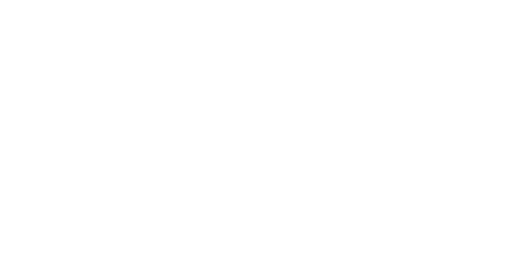
t = 0.00 s
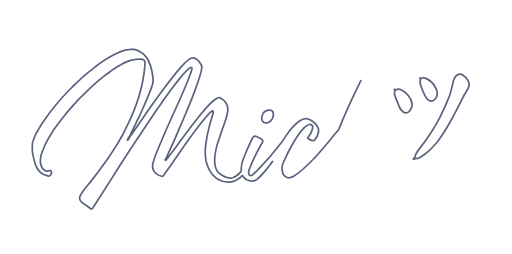
t = 7.00 s
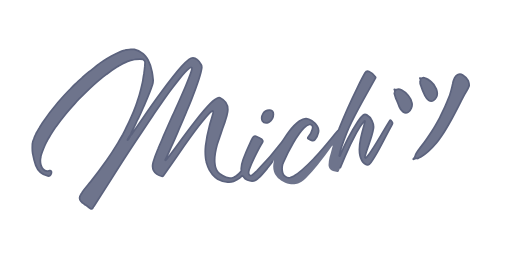
t = 10.00 s

The animated SVG that drew these frames (rendered in a browser with its animation timeline set to each time). Animation: 2 CSS @keyframes rules; frames cover the first 10.00 s.

<?xml version="1.0" encoding="utf-8"?>
<!-- Generator: Adobe Illustrator 23.0.2, SVG Export Plug-In . SVG Version: 6.00 Build 0)  -->
<svg version="1.1" id="Mich" xmlns="http://www.w3.org/2000/svg" xmlns:xlink="http://www.w3.org/1999/xlink" x="0px" y="0px"
	 viewBox="0 0 595.3 295.4" style="enable-background:new 0 0 595.3 295.4;" xml:space="preserve">
<style type="text/css">
	.st0{fill:transparent;
			-webkit-animation: texto 5s forwards 7s;
			-moz-animation: texto 5s forwards 7s;
			-o-animation: texto 5s forwards 7s;
			animation: texto 5s forwards 7s;
	}
	.st1{fill:none;
	stroke:#5B627D;
	stroke-width:2;stroke-linecap:round;
	stroke-linejoin:round;
	stroke-dasharray: 3000;
	stroke-dashoffset: 0;
	stroke-miterlimit:10;
	   -webkit-animation: animacion 15s forwards;
		-moz-animation: animacion 15s forwards;
		-o-animation: animacion 15s forwards;
		animation: animacion 15s forwards;
	}
	@-webkit-keyframes animacion {
			0% {
				stroke-dashoffset: 3000;
			}
			90% {
				stroke: #5b627d;
			}

			100% {
				stroke-dashoffset: 0;
				stroke: transparent;
			}
		}

		@-keyframes animacion {
			0% {
				stroke-dashoffset: 3000;
			}
			90% {
				stroke: #000000;
			}

			100% {
				stroke-dashoffset: 0;
				stroke: transparent;
			}
		}
		@-webkit-keyframes texto {
			from {
				fill: transparent;
			}

			to {
				fill: #5B627D;
			}
		}

		@-keyframes texto {
			from {
				fill: transparent;
			}

			to {
				fill: #5B627D;
			}
		}
</style>
<path id="relleno" class="st0" d="M316.8,187.8c-1.9,3.1-4.3,5.8-6.5,8.6c-2.9,3.5-5.8,7-9.1,10.1c-1.1,0.8-2,1.8-3.1,2.5
	c-3.4,2.5-6.9,1.9-10.5,0.4c-1.8-0.8-3.3-1.9-4.3-3.5c-1.4-2-1.4-2-3.2-0.3c-0.9,0.8-1.7,1.8-2.9,2.3c-1.9,1-3.5,2.4-5.6,3
	c-1.7,0.5-3.4,0.8-5.2,0.9c-4.5,0.4-8.5-0.8-12.4-3c-1.1-0.6-2.1-1.4-3.2-2c-3.2-2.3-5.4-5.5-7.3-8.9c-1.4-2.8-2.5-5.7-3.4-8.7
	c-0.1-0.2-0.1-0.4-0.2-0.6c0-0.5,0-1-0.3-1.5c-0.2-0.9-0.3-1.9-0.5-2.9c-0.6-4.9-0.6-9.7-0.1-14.6c0.9-7.8,2.5-15.6,4.5-23.2
	c1.2-4.7,2.8-9.3,4.1-14c0.2-0.7,0.3-1.4,0.3-2.1c0-1.2-0.5-1.5-1.6-1c-0.6,0.3-1,0.8-1.6,1.2c-5.1,5.2-9.6,11-14.1,16.7
	c-8.2,10.6-15.8,21.5-23.4,32.4c-5.7,8.3-11.5,16.6-17.3,24.8c-0.5,0.7-1,0.8-1.9,0.6c-2.1-0.5-4-1.3-5.7-2.5
	c-3.8-2.7-5.4-6.4-4.8-11c0.4-3,1.4-5.7,2.4-8.5c1.2-3.6,2.7-7,4.1-10.5c0.5-1.4,1.2-2.7,1.7-4.1l0,0c1.7-3.7,3.2-7.5,4.8-11.2
	c2.2-5.1,4.4-10.2,6.7-15.3c1.2-2.7,2.4-5.4,3.6-8.1c1.5-2.7,2.6-5.6,3.9-8.4c1.5-3.4,3.1-6.8,4.6-10.3c2.3-5.2,4.6-10.4,6.8-15.7
	c1.7-4.1,3.4-8.3,4.9-12.5c0.8-2.1,1.6-4.2,2-6.3c0.1-0.7,0.5-1.5-0.3-2c-0.7-0.5-1.3-0.1-1.9,0.3c-0.3,0.2-0.7,0.3-0.9,0.6
	c-4.6,3.7-8.2,8.3-11.8,12.8c-2.4,3-4.8,6.1-7.1,9.2c-3.2,4-6.1,8.1-9,12.3c-4.8,6.9-9.7,13.7-14.4,20.7c-6.5,9.6-12.9,19.3-19.3,29
	c-9.6,14.5-19,29-28.2,43.7c-6.9,10.9-13.9,21.8-20.9,32.7c0,0.1-0.1,0.1-0.2,0.2c-0.5,0.5-0.8,1.2-1.1,1.7
	c-0.9,1.4-1.5,1.4-2.9,0.6c-1.9-1.2-3.7-2.7-5.5-3.9c-0.5-0.3-0.9-0.6-1.4-0.9l0,0c-1-0.9-2.2-1.5-3.1-2.5c-0.3-0.3-0.7-0.7-1-1
	c-2.1-2.5-1.9-5-0.2-7.6c0.6-1,1.3-1.9,1.8-2.9c2.9-4.3,6.4-8.1,9.6-12.1c6.6-8.2,12.9-16.7,19-25.3c4.6-6.6,8.9-13.4,13.1-20.3
	c1.3-2.1,2.4-4.2,3.6-6.3c0.7-1,1.3-2.1,1.9-3.2c0.5-1,1-2,1.5-3c1.2-2.5,2.5-5,3.7-7.5c2.4-4.8,4.4-9.7,6.6-14.6
	c1.1-2.2,1.8-4.5,2.7-6.8c1.1-2.9,2-5.8,3-8.8c0.6-1.7,1.2-3.5,1.7-5.3c1.3-4.6,2.5-9.3,3.5-14c0.3-1.3,0.6-2.5,0.7-3.8
	c0.4-2,0.5-4,1-5.9c0.4-0.8,0.2-1.7,0.3-2.5c0.4-2.2,0.6-4.5,0.8-6.7c0.1-1.5,0.2-3,0.3-4.4c0.2-1.9-0.6-3.2-2.3-4
	c-3.2-0.8-6.4-0.3-9.6,0.1c-1.9,0.2-3.8,0.9-5.7,1.3c-1.7,0.6-3.5,1.3-5.1,2c-1.8,0.8-3.6,1.7-5.4,2.7c-1.5,0.7-2.8,1.8-4.2,2.5
	c-4.2,2.6-8.1,5.4-12,8.3c-0.4,0.3-0.7,0.5-1.1,0.8c-3.3,2.5-6.5,5.1-9.7,7.8c-8,6.7-15.3,14.2-22.7,21.6c-1.2,1.2-2.3,2.5-3.4,3.8
	c-3.7,4.1-7.5,8.3-11,12.6s-6.9,8.6-10.1,13.1c-0.2,0.3-0.5,0.6-0.7,0.9c-2.7,3.5-5,7.3-7.3,11c-1,1.6-1.9,3.4-3,5
	c-1.2,2.5-2.6,4.9-3.6,7.5c-1,2.3-1.9,4.6-2.8,6.9c-0.3,1.1-0.7,2.1-1,3.2c-0.3,0.7-0.5,1.5-0.5,2.2c-0.1,1.2-0.5,2.4-0.5,3.7
	c-0.2,4,0.4,7.8,3.5,10.9c1.6,1.8,3.6,2.2,5.9,1.7c0.4-0.1,0.8-0.2,1.2-0.3c1.2-0.3,2,0.2,2.2,1.4c0.3,1.4-0.1,2.7-1,3.8
	c-0.8,1.2-1.9,1.3-3.2,1c-6.8-1.6-11.5-5.7-14-12.3c-1.7-4.5-2.7-9.2-3.6-14c-0.7-3.6-0.4-7.3-0.3-11c0.1-2.2,1-4.3,2-6.3
	c0-0.3,0.1-0.5,0.1-0.8c0.7-1.6,1.5-3.1,2.1-4.7c0.2-0.3,0.4-0.7,0.6-1c0.5-1.2,1.3-2.1,1.8-3.3l0,0c0.7-0.8,1-1.8,1.6-2.6
	c1.1-1.7,2.1-3.5,3.2-5.2c5.5-8.4,11.5-16.3,18-23.9c4.7-5.5,9.5-10.9,14.7-16c2.1-2.2,4.2-4.4,6.5-6.4c1.5-1.6,3-3.1,4.8-4.5
	c1-0.6,1.6-1.6,2.5-2.3c2.6-2.5,5.3-4.7,8.1-7c3.1-2.2,6-4.8,9.1-7.1c0.8-0.4,1.4-1,2.1-1.6c4.6-3.6,9.7-6.6,14.8-9.5
	c3.3-1.7,6.6-3.4,10-4.8c2.1-0.9,4.3-1.5,6.5-2.2c0.6-0.1,1.3,0,1.9-0.2c0.1,0,0.3-0.1,0.4-0.1c2.6-0.9,5.2-0.3,7.8-0.3
	c3.6,0.8,6.7,2.4,9.6,4.6c1.1,1,2.2,2.1,3.2,3.2c1.1,1.4,2.3,2.8,3.1,4.5c2.3,4.3,3.8,8.9,4.7,13.7c0.6,3.1,0.9,6.2,1.2,9.3
	c0.2,2-0.3,3.9-0.8,5.8c-2.4,7.6-5.6,14.9-8.8,22.2c-2.5,5.7-4.9,11.5-7.7,17.1c-1.5,2.4-2.5,5.1-3.7,7.6c-1.5,3.2-3.1,6.3-4.7,9.5
	c-0.1,0.3-0.2,0.5-0.3,0.8c-0.2,0.5-0.3,1-0.6,1.5c-0.2,0.3-0.4,0.5-0.6,0.7c-0.5,0.8-0.8,1.6-1.3,2.3c-0.2,0.3-0.3,0.5-0.6,0.8
	c-0.4,0.5-0.8,1.1-0.7,1.9c0.5,0.1,0.6-0.3,0.8-0.5c0.3-0.5,0.7-0.8,0.9-1.4c0.1-0.2,0.2-0.5,0.3-0.7c0.4-0.6,0.9-1.2,1.1-1.9
	c0.3-0.9,1.1-1.4,1.7-2.1c4.3-6.3,8.6-12.7,13-19c6.7-9.7,13.5-19.4,20.5-28.9c7.8-10.6,15.6-21.2,24.4-31c2.7-3.1,5.5-6.1,8.8-8.5
	c3.2-2.3,6.6-2.2,9.6,0.4c2,1.6,3.4,3.7,4.6,5.9c0.7,1.3,0.8,2.7,0.6,4.1c-0.5,4.2-1.8,8.2-3.1,12.2c-2.6,8.1-5.6,16.1-8.7,24
	c-1.8,4.7-3.8,9.3-5.8,13.9c-0.2,0.6-0.4,1.1-0.6,1.7c-0.7,1.8-1.6,3.6-2.3,5.4c-2.3,5.7-5,11.3-7.3,17.1c-2.5,6-5.2,11.9-7.9,17.8
	c-1.7,3.8-3.4,7.5-5.1,11.3c-0.2,0.5-0.5,0.9-0.7,1.3c-0.3,0.2-0.5,0.6-0.6,0.9c-0.2,0.5-0.7,1.1-0.1,1.4c0.4,0.2,1-0.4,1.3-0.8
	c0.2-0.3,0.5-0.6,0.7-1c3.6-4.9,7.3-9.7,10.9-14.6c7.3-9.9,14.6-19.8,22.2-29.5c5.4-6.9,10.9-13.7,17-19.9c1.6-1.6,3.3-3.3,5.2-4.6
	c1.3-0.9,2.6-1.8,4.1-2.3c0.7-0.2,1.4-0.3,2,0c5.8,2.8,9.3,6.7,9.2,13.9c0,2.4-0.6,4.8-1.2,7.1c-1.4,5.1-3.1,10.2-5,15.1
	c-1.1,3.5-2.4,6.9-3.5,10.3c-0.9,2.7-1.9,5.4-2.7,8.1c-1.9,6.9-3.4,13.9-2.8,21.1c0.3,4,1.2,7.9,3.9,11.1c1.2,1.4,2.6,2.3,4.2,3.2
	c0.3,0.2,0.6,0.4,0.8,0.5c3.9,2.6,8.1,3.8,12.8,2.3c1-0.3,2-0.8,2.8-1.4c2.1-1.5,4.1-3.1,5.6-5.1c0.4-0.6,0.9-1.1,0.8-1.9
	c-0.6-4.3,0.6-8.3,2-12.2c0.8-2.3,1.7-4.5,2.6-6.7c2.2-5.6,4.8-11,7.3-16.5c0.5-1.1,1-2.2,1.9-3.1c1.1-1.1,2.5-1.4,3.9-0.7
	c1.5,0.7,3,1.5,4.5,2.2c0.8,0.4,1.4,0.9,2,1.5c1.3,1.4,1.3,1.7,0.3,3.3c-3.5,5.4-6.2,11.2-9.1,17c-2.4,4.8-4.5,9.7-6.3,14.7
	c-0.5,1.6-1,3.2-0.4,4.9s2,2.2,3.5,1.4c2.3-1.3,4-3.3,5.9-5.1c10.2-10.4,19.8-21.3,28.6-33c3-4,5.4-8.4,8.4-12.3
	c3.6-4.7,7.5-9.2,12.5-12.7c2.4-1.6,4.9-3,7.9-2.8c2.4,0.2,4.5,1.3,6.5,2.6c2.5,1.7,4.6,3.8,6.3,6.3c1.5,2.3,1.9,4.7,1.3,7.3
	c-0.7,3.1-1.9,5.9-4,8.3c-0.9,1-1.9,1.4-3.2,1.1c-1.7-0.4-3.1-1.2-4.5-2.1c-0.8-0.5-0.9-1.1-0.2-1.8c2.4-2.5,3.9-5.6,4.8-8.9
	c0.2-0.8,0.4-1.7,0.5-2.6c0.1-2.4-1.7-3.8-4-3.3c-2.6,0.5-4.3,2.2-6.1,4c-5.2,5.2-8.9,11.3-12.6,17.5c-4.3,7.3-8.1,14.9-11.4,22.7
	c-0.3,0.7-0.6,1.5-0.9,2.2c-0.9,3.4-0.8,6.8,0.2,10.2c0.9,2.9,4.2,5.4,7.2,5.4c0.7,0,1.3-0.2,1.9-0.4c1.4-0.2,2.5-1,3.8-1.6
	c9.2-5.5,16.5-13.3,23.8-20.9c7.8-8.2,15-16.9,22.1-25.7c1.9-2.4,3.7-4.9,5.9-7c0.7-0.7,0.9-1.8,1.3-2.8c6.3-16,13.5-31.7,21.1-47.2
	c2.7-5.5,5.4-11,8.5-16.3c1.3-2.2,2.4-2.6,4.7-1.7c3.2,1.3,5.4,3.7,7.5,6.3c0.5,0.6,0.1,1.1-0.2,1.6c-3.4,6-6.7,12-10.1,18
	c-6.1,10.9-12.1,21.9-17.7,33.1c-4.5,9-8,18.4-11.2,27.9c-1.2,3.4-2.2,6.9-2.8,10.5c-0.2,0.3-0.2,0.6,0.1,0.8
	c0.3,0.2,0.5-0.1,0.7-0.3c5.6-14,12.5-27.3,20.7-39.9c1.7-2.6,3.6-5.2,6.1-7.2c1.5-1.2,2.5-1.3,4.2-0.4c5.2,2.8,8.8,10.3,7.8,16.1
	c-1.2,7.5-4,14.6-6.5,21.7c-1.2,3.4-2.3,6.8-3.2,10.2c-0.1,0.3-0.1,0.5-0.1,0.8c0,0.4-0.2,0.9,0.3,1.1c0.4,0.2,0.8,0,1.1-0.3
	c1.2-1.1,2.2-2.3,3.1-3.6c5.3-7.2,9.7-14.9,14.2-22.5c3.4-5.6,6.6-11.2,10.1-16.7c0.5-0.8,0.8-0.9,1.5-0.1c2.3,2.7,2.3,2.7,0.6,5.8
	c-4.6,8.2-8.7,16.6-13.1,24.8c-3.4,6.2-6.7,12.5-10.9,18.1c-2.7,3.6-4,3.7-7.6,1.1c-3.1-2.3-4.3-5.6-5.1-9.2
	c-1.4-6.5-0.6-12.9,0.7-19.2c1.3-6.8,3.4-13.3,5-20c0.1-0.4,0.4-0.9-0.1-1.1c-0.5-0.2-0.8,0.3-1.1,0.7c-3.4,4.1-6.2,8.6-8.7,13.3
	c-4.9,9-9.3,18.2-13.3,27.6c-2.4,5.6-4.8,11.2-7.1,16.8c-0.4,0.9-0.7,1.2-1.8,1c-1.7-0.3-3.4-0.6-5-1.1c-2.6-0.8-5.4-3.1-5.2-7
	c0.1-3.1,0.5-6.2,1.3-9.2c0.8-3.1,1.8-6.1,2.5-9.2c0.3-1.1,0.6-2.2,0.9-3.2c0.1-0.3,0.1-0.7,0.1-1.1c-0.3,0-0.5,0.3-0.8,0.5
	c-5.3,7.5-10.7,14.9-16.4,22c-4.3,5.4-8.8,10.6-13.7,15.4c-1.6,1.6-3.4,3.1-5.3,4.2c-2.2,1.1-4.4,2.4-6.9,2.8
	c-2.5,0.4-4.9,0.2-7.3-0.2c-3.3-0.6-6.3-1.8-9.1-3.7c-0.5-0.2-0.8-0.5-1.1-0.8c-0.3-0.3-0.7-0.6-1.1-0.9c-0.9-0.6-1.8-1.3-2.5-2.2
	c-1.7-2.1-3.3-4.2-4.1-6.9c-1-3.2-1-6.4-0.5-9.6c0.1-0.9,0.6-1.9,0.3-2.8C317.2,187.1,317,187.5,316.8,187.8z M305.3,141.1
	c-1.9-3.3-1.1-6.3,0.7-9.3c1.8-2.9,4.6-4,7.9-3.7c2.4,0.2,4,2.2,4,4.9c0,4-1.8,7.1-5.2,9.2c-1.1,0.4-2.2,0.9-3.4,0.8
	C307.6,143,306.2,142.5,305.3,141.1z M545.4,100.1c-0.8,2.1-1.8,4.2-3,6.1c-2.1,3.2-3.8,6.6-5.5,10c-3.9,7.7-7.7,15.3-11.9,22.8
	c-3.4,6.1-6.9,12.3-10.8,18.1c-2.1,3-4.1,6.1-6.5,8.9c-5.2,6.1-10.7,11.9-17.6,16c-1.3,0.8-2.8,1.4-4.2,2.2
	c-0.3,0.2-0.6,0.3-0.9,0.2c-1.6-0.6-2.8,0.1-4.1,0.9c-0.5,0-0.4-0.3-0.2-0.6c2-1.4,2-3.8,3-5.6c2-3.6,4.5-6.8,7-10
	c4.1-5.2,7.7-10.7,11.3-16.2c3.4-5.3,6.4-10.7,9.4-16.2c1.7-3.2,3.1-6.5,4.7-9.8c2-4,3.6-8.2,5.4-12.4c1.2-2.9,2.2-6,3-9.1
	c0.7-2.6,1.4-5.2,1.9-7.8c0.4-2.4,1.1-4.6,2.1-6.7c0.8-1.7,1.8-3.1,3.5-4c2-1,4-1,6,0.2c2.7,1.6,4.9,3.8,6.4,6.6
	C545,95.7,546,97.7,545.4,100.1z M461.2,116.5c-1.4-2.3-1.7-5.1-2.6-7.6c-0.2-0.5,0.1-1,0.3-1.5c0.3-0.9,0.4-1.8-0.1-2.7
	c-0.1-0.2-0.4-0.5-0.2-0.7c0.2-0.2,0.6-0.1,0.7,0.1c0.7,0.6,1.2,0.3,2,0c2-0.9,4-0.2,5.7,0.7c3,1.6,5.5,3.7,7.7,6.3
	c2.2,2.5,3.5,5.4,4.3,8.7c0.9,3.6-1.4,8.8-4.2,10.6c-1.6,1-4.3,1-5.9-0.2c-1.3-1-2.4-2-3.2-3.4c-0.8-1.4-1.7-2.8-2.1-4.4
	C462.9,120.5,462.1,118.5,461.2,116.5z M488.2,90.8c1.4,0.4,2.5,0.3,3.7-0.3c0.8-0.4,1.7,0,2.5,0.3c2.5,0.8,4.6,2.3,6.6,4
	c3,2.4,5,5.3,6.4,8.8c1.8,4.8,1.1,9.9-3.2,13.1c-1.5,1.1-4.1,1-5.8,0c-2.1-1.3-3.2-3.3-4.3-5.4c-2.2-4.3-3.8-8.8-5.3-13.4
	c-0.4-1.2-0.3-2.3-0.1-3.4C488.9,93.1,489.4,91.9,488.2,90.8z"/>
<path id="contorno" class="st1" d="M316.8,187.8c-1.9,3.1-4.3,5.8-6.5,8.6c-2.9,3.5-5.8,7-9.1,10.1c-1.1,0.8-2,1.8-3.1,2.5
	c-3.4,2.5-6.9,1.9-10.5,0.4c-1.8-0.8-3.3-1.9-4.3-3.5c-1.4-2-1.4-2-3.2-0.3c-0.9,0.8-1.7,1.8-2.9,2.3c-1.9,1-3.5,2.4-5.6,3
	c-1.7,0.5-3.4,0.8-5.2,0.9c-4.5,0.4-8.5-0.8-12.4-3c-1.1-0.6-2.1-1.4-3.2-2c-3.2-2.3-5.4-5.5-7.3-8.9c-1.4-2.8-2.5-5.7-3.4-8.7
	c-0.1-0.2-0.1-0.4-0.2-0.6c0-0.5,0-1-0.3-1.5c-0.2-0.9-0.3-1.9-0.5-2.9c-0.6-4.9-0.6-9.7-0.1-14.6c0.9-7.8,2.5-15.6,4.5-23.2
	c1.2-4.7,2.8-9.3,4.1-14c0.2-0.7,0.3-1.4,0.3-2.1c0-1.2-0.5-1.5-1.6-1c-0.6,0.3-1,0.8-1.6,1.2c-5.1,5.2-9.6,11-14.1,16.7
	c-8.2,10.6-15.8,21.5-23.4,32.4c-5.7,8.3-11.5,16.6-17.3,24.8c-0.5,0.7-1,0.8-1.9,0.6c-2.1-0.5-4-1.3-5.7-2.5
	c-3.8-2.7-5.4-6.4-4.8-11c0.4-3,1.4-5.7,2.4-8.5c1.2-3.6,2.7-7,4.1-10.5c0.5-1.4,1.2-2.7,1.7-4.1l0,0c1.7-3.7,3.2-7.5,4.8-11.2
	c2.2-5.1,4.4-10.2,6.7-15.3c1.2-2.7,2.4-5.4,3.6-8.1c1.5-2.7,2.6-5.6,3.9-8.4c1.5-3.4,3.1-6.8,4.6-10.3c2.3-5.2,4.6-10.4,6.8-15.7
	c1.7-4.1,3.4-8.3,4.9-12.5c0.8-2.1,1.6-4.2,2-6.3c0.1-0.7,0.5-1.5-0.3-2c-0.7-0.5-1.3-0.1-1.9,0.3c-0.3,0.2-0.7,0.3-0.9,0.6
	c-4.6,3.7-8.2,8.3-11.8,12.8c-2.4,3-4.8,6.1-7.1,9.2c-3.2,4-6.1,8.1-9,12.3c-4.8,6.9-9.7,13.7-14.4,20.7c-6.5,9.6-12.9,19.3-19.3,29
	c-9.6,14.5-19,29-28.2,43.7c-6.9,10.9-13.9,21.8-20.9,32.7c0,0.1-0.1,0.1-0.2,0.2c-0.5,0.5-0.8,1.2-1.1,1.7
	c-0.9,1.4-1.5,1.4-2.9,0.6c-1.9-1.2-3.7-2.7-5.5-3.9c-0.5-0.3-0.9-0.6-1.4-0.9l0,0c-1-0.9-2.2-1.5-3.1-2.5c-0.3-0.3-0.7-0.7-1-1
	c-2.1-2.5-1.9-5-0.2-7.6c0.6-1,1.3-1.9,1.8-2.9c2.9-4.3,6.4-8.1,9.6-12.1c6.6-8.2,12.9-16.7,19-25.3c4.6-6.6,8.9-13.4,13.1-20.3
	c1.3-2.1,2.4-4.2,3.6-6.3c0.7-1,1.3-2.1,1.9-3.2c0.5-1,1-2,1.5-3c1.2-2.5,2.5-5,3.7-7.5c2.4-4.8,4.4-9.7,6.6-14.6
	c1.1-2.2,1.8-4.5,2.7-6.8c1.1-2.9,2-5.8,3-8.8c0.6-1.7,1.2-3.5,1.7-5.3c1.3-4.6,2.5-9.3,3.5-14c0.3-1.3,0.6-2.5,0.7-3.8
	c0.4-2,0.5-4,1-5.9c0.4-0.8,0.2-1.7,0.3-2.5c0.4-2.2,0.6-4.5,0.8-6.7c0.1-1.5,0.2-3,0.3-4.4c0.2-1.9-0.6-3.2-2.3-4
	c-3.2-0.8-6.4-0.3-9.6,0.1c-1.9,0.2-3.8,0.9-5.7,1.3c-1.7,0.6-3.5,1.3-5.1,2c-1.8,0.8-3.6,1.7-5.4,2.7c-1.5,0.7-2.8,1.8-4.2,2.5
	c-4.2,2.6-8.1,5.4-12,8.3c-0.4,0.3-0.7,0.5-1.1,0.8c-3.3,2.5-6.5,5.1-9.7,7.8c-8,6.7-15.3,14.2-22.7,21.6c-1.2,1.2-2.3,2.5-3.4,3.8
	c-3.7,4.1-7.5,8.3-11,12.6s-6.9,8.6-10.1,13.1c-0.2,0.3-0.5,0.6-0.7,0.9c-2.7,3.5-5,7.3-7.3,11c-1,1.6-1.9,3.4-3,5
	c-1.2,2.5-2.6,4.9-3.6,7.5c-1,2.3-1.9,4.6-2.8,6.9c-0.3,1.1-0.7,2.1-1,3.2c-0.3,0.7-0.5,1.5-0.5,2.2c-0.1,1.2-0.5,2.4-0.5,3.7
	c-0.2,4,0.4,7.8,3.5,10.9c1.6,1.8,3.6,2.2,5.9,1.7c0.4-0.1,0.8-0.2,1.2-0.3c1.2-0.3,2,0.2,2.2,1.4c0.3,1.4-0.1,2.7-1,3.8
	c-0.8,1.2-1.9,1.3-3.2,1c-6.8-1.6-11.5-5.7-14-12.3c-1.7-4.5-2.7-9.2-3.6-14c-0.7-3.6-0.4-7.3-0.3-11c0.1-2.2,1-4.3,2-6.3
	c0-0.3,0.1-0.5,0.1-0.8c0.7-1.6,1.5-3.1,2.1-4.7c0.2-0.3,0.4-0.7,0.6-1c0.5-1.2,1.3-2.1,1.8-3.3l0,0c0.7-0.8,1-1.8,1.6-2.6
	c1.1-1.7,2.1-3.5,3.2-5.2c5.5-8.4,11.5-16.3,18-23.9c4.7-5.5,9.5-10.9,14.7-16c2.1-2.2,4.2-4.4,6.5-6.4c1.5-1.6,3-3.1,4.8-4.5
	c1-0.6,1.6-1.6,2.5-2.3c2.6-2.5,5.3-4.7,8.1-7c3.1-2.2,6-4.8,9.1-7.1c0.8-0.4,1.4-1,2.1-1.6c4.6-3.6,9.7-6.6,14.8-9.5
	c3.3-1.7,6.6-3.4,10-4.8c2.1-0.9,4.3-1.5,6.5-2.2c0.6-0.1,1.3,0,1.9-0.2c0.1,0,0.3-0.1,0.4-0.1c2.6-0.9,5.2-0.3,7.8-0.3
	c3.6,0.8,6.7,2.4,9.6,4.6c1.1,1,2.2,2.1,3.2,3.2c1.1,1.4,2.3,2.8,3.1,4.5c2.3,4.3,3.8,8.9,4.7,13.7c0.6,3.1,0.9,6.2,1.2,9.3
	c0.2,2-0.3,3.9-0.8,5.8c-2.4,7.6-5.6,14.9-8.8,22.2c-2.5,5.7-4.9,11.5-7.7,17.1c-1.5,2.4-2.5,5.1-3.7,7.6c-1.5,3.2-3.1,6.3-4.7,9.5
	c-0.1,0.3-0.2,0.5-0.3,0.8c-0.2,0.5-0.3,1-0.6,1.5c-0.2,0.3-0.4,0.5-0.6,0.7c-0.5,0.8-0.8,1.6-1.3,2.3c-0.2,0.3-0.3,0.5-0.6,0.8
	c-0.4,0.5-0.8,1.1-0.7,1.9c0.5,0.1,0.6-0.3,0.8-0.5c0.3-0.5,0.7-0.8,0.9-1.4c0.1-0.2,0.2-0.5,0.3-0.7c0.4-0.6,0.9-1.2,1.1-1.9
	c0.3-0.9,1.1-1.4,1.7-2.1c4.3-6.3,8.6-12.7,13-19c6.7-9.7,13.5-19.4,20.5-28.9c7.8-10.6,15.6-21.2,24.4-31c2.7-3.1,5.5-6.1,8.8-8.5
	c3.2-2.3,6.6-2.2,9.6,0.4c2,1.6,3.4,3.7,4.6,5.9c0.7,1.3,0.8,2.7,0.6,4.1c-0.5,4.2-1.8,8.2-3.1,12.2c-2.6,8.1-5.6,16.1-8.7,24
	c-1.8,4.7-3.8,9.3-5.8,13.9c-0.2,0.6-0.4,1.1-0.6,1.7c-0.7,1.8-1.6,3.6-2.3,5.4c-2.3,5.7-5,11.3-7.3,17.1c-2.5,6-5.2,11.9-7.9,17.8
	c-1.7,3.8-3.4,7.5-5.1,11.3c-0.2,0.5-0.5,0.9-0.7,1.3c-0.3,0.2-0.5,0.6-0.6,0.9c-0.2,0.5-0.7,1.1-0.1,1.4c0.4,0.2,1-0.4,1.3-0.8
	c0.2-0.3,0.5-0.6,0.7-1c3.6-4.9,7.3-9.7,10.9-14.6c7.3-9.9,14.6-19.8,22.2-29.5c5.4-6.9,10.9-13.7,17-19.9c1.6-1.6,3.3-3.3,5.2-4.6
	c1.3-0.9,2.6-1.8,4.1-2.3c0.7-0.2,1.4-0.3,2,0c5.8,2.8,9.3,6.7,9.2,13.9c0,2.4-0.6,4.8-1.2,7.1c-1.4,5.1-3.1,10.2-5,15.1
	c-1.1,3.5-2.4,6.9-3.5,10.3c-0.9,2.7-1.9,5.4-2.7,8.1c-1.9,6.9-3.4,13.9-2.8,21.1c0.3,4,1.2,7.9,3.9,11.1c1.2,1.4,2.6,2.3,4.2,3.2
	c0.3,0.2,0.6,0.4,0.8,0.5c3.9,2.6,8.1,3.8,12.8,2.3c1-0.3,2-0.8,2.8-1.4c2.1-1.5,4.1-3.1,5.6-5.1c0.4-0.6,0.9-1.1,0.8-1.9
	c-0.6-4.3,0.6-8.3,2-12.2c0.8-2.3,1.7-4.5,2.6-6.7c2.2-5.6,4.8-11,7.3-16.5c0.5-1.1,1-2.2,1.9-3.1c1.1-1.1,2.5-1.4,3.9-0.7
	c1.5,0.7,3,1.5,4.5,2.2c0.8,0.4,1.4,0.9,2,1.5c1.3,1.4,1.3,1.7,0.3,3.3c-3.5,5.4-6.2,11.2-9.1,17c-2.4,4.8-4.5,9.7-6.3,14.7
	c-0.5,1.6-1,3.2-0.4,4.9s2,2.2,3.5,1.4c2.3-1.3,4-3.3,5.9-5.1c10.2-10.4,19.8-21.3,28.6-33c3-4,5.4-8.4,8.4-12.3
	c3.6-4.7,7.5-9.2,12.5-12.7c2.4-1.6,4.9-3,7.9-2.8c2.4,0.2,4.5,1.3,6.5,2.6c2.5,1.7,4.6,3.8,6.3,6.3c1.5,2.3,1.9,4.7,1.3,7.3
	c-0.7,3.1-1.9,5.9-4,8.3c-0.9,1-1.9,1.4-3.2,1.1c-1.7-0.4-3.1-1.2-4.5-2.1c-0.8-0.5-0.9-1.1-0.2-1.8c2.4-2.5,3.9-5.6,4.8-8.9
	c0.2-0.8,0.4-1.7,0.5-2.6c0.1-2.4-1.7-3.8-4-3.3c-2.6,0.5-4.3,2.2-6.1,4c-5.2,5.2-8.9,11.3-12.6,17.5c-4.3,7.3-8.1,14.9-11.4,22.7
	c-0.3,0.7-0.6,1.5-0.9,2.2c-0.9,3.4-0.8,6.8,0.2,10.2c0.9,2.9,4.2,5.4,7.2,5.4c0.7,0,1.3-0.2,1.9-0.4c1.4-0.2,2.5-1,3.8-1.6
	c9.2-5.5,16.5-13.3,23.8-20.9c7.8-8.2,15-16.9,22.1-25.7c1.9-2.4,3.7-4.9,5.9-7c0.7-0.7,0.9-1.8,1.3-2.8c6.3-16,13.5-31.7,21.1-47.2
	c2.7-5.5,5.4-11,8.5-16.3c1.3-2.2,2.4-2.6,4.7-1.7c3.2,1.3,5.4,3.7,7.5,6.3c0.5,0.6,0.1,1.1-0.2,1.6c-3.4,6-6.7,12-10.1,18
	c-6.1,10.9-12.1,21.9-17.7,33.1c-4.5,9-8,18.4-11.2,27.9c-1.2,3.4-2.2,6.9-2.8,10.5c-0.2,0.3-0.2,0.6,0.1,0.8
	c0.3,0.2,0.5-0.1,0.7-0.3c5.6-14,12.5-27.3,20.7-39.9c1.7-2.6,3.6-5.2,6.1-7.2c1.5-1.2,2.5-1.3,4.2-0.4c5.2,2.8,8.8,10.3,7.8,16.1
	c-1.2,7.5-4,14.6-6.5,21.7c-1.2,3.4-2.3,6.8-3.2,10.2c-0.1,0.3-0.1,0.5-0.1,0.8c0,0.4-0.2,0.9,0.3,1.1c0.4,0.2,0.8,0,1.1-0.3
	c1.2-1.1,2.2-2.3,3.1-3.6c5.3-7.2,9.7-14.9,14.2-22.5c3.4-5.6,6.6-11.2,10.1-16.7c0.5-0.8,0.8-0.9,1.5-0.1c2.3,2.7,2.3,2.7,0.6,5.8
	c-4.6,8.2-8.7,16.6-13.1,24.8c-3.4,6.2-6.7,12.5-10.9,18.1c-2.7,3.6-4,3.7-7.6,1.1c-3.1-2.3-4.3-5.6-5.1-9.2
	c-1.4-6.5-0.6-12.9,0.7-19.2c1.3-6.8,3.4-13.3,5-20c0.1-0.4,0.4-0.9-0.1-1.1c-0.5-0.2-0.8,0.3-1.1,0.7c-3.4,4.1-6.2,8.6-8.7,13.3
	c-4.9,9-9.3,18.2-13.3,27.6c-2.4,5.6-4.8,11.2-7.1,16.8c-0.4,0.9-0.7,1.2-1.8,1c-1.7-0.3-3.4-0.6-5-1.1c-2.6-0.8-5.4-3.1-5.2-7
	c0.1-3.1,0.5-6.2,1.3-9.2c0.8-3.1,1.8-6.1,2.5-9.2c0.3-1.1,0.6-2.2,0.9-3.2c0.1-0.3,0.1-0.7,0.1-1.1c-0.3,0-0.5,0.3-0.8,0.5
	c-5.3,7.5-10.7,14.9-16.4,22c-4.3,5.4-8.8,10.6-13.7,15.4c-1.6,1.6-3.4,3.1-5.3,4.2c-2.2,1.1-4.4,2.4-6.9,2.8
	c-2.5,0.4-4.9,0.2-7.3-0.2c-3.3-0.6-6.3-1.8-9.1-3.7c-0.5-0.2-0.8-0.5-1.1-0.8c-0.3-0.3-0.7-0.6-1.1-0.9c-0.9-0.6-1.8-1.3-2.5-2.2
	c-1.7-2.1-3.3-4.2-4.1-6.9c-1-3.2-1-6.4-0.5-9.6c0.1-0.9,0.6-1.9,0.3-2.8C317.2,187.1,317,187.5,316.8,187.8z M305.3,141.1
	c-1.9-3.3-1.1-6.3,0.7-9.3c1.8-2.9,4.6-4,7.9-3.7c2.4,0.2,4,2.2,4,4.9c0,4-1.8,7.1-5.2,9.2c-1.1,0.4-2.2,0.9-3.4,0.8
	C307.6,143,306.2,142.5,305.3,141.1z M545.4,100.1c-0.8,2.1-1.8,4.2-3,6.1c-2.1,3.2-3.8,6.6-5.5,10c-3.9,7.7-7.7,15.3-11.9,22.8
	c-3.4,6.1-6.9,12.3-10.8,18.1c-2.1,3-4.1,6.1-6.5,8.9c-5.2,6.1-10.7,11.9-17.6,16c-1.3,0.8-2.8,1.4-4.2,2.2
	c-0.3,0.2-0.6,0.3-0.9,0.2c-1.6-0.6-2.8,0.1-4.1,0.9c-0.5,0-0.4-0.3-0.2-0.6c2-1.4,2-3.8,3-5.6c2-3.6,4.5-6.8,7-10
	c4.1-5.2,7.7-10.7,11.3-16.2c3.4-5.3,6.4-10.7,9.4-16.2c1.7-3.2,3.1-6.5,4.7-9.8c2-4,3.6-8.2,5.4-12.4c1.2-2.9,2.2-6,3-9.1
	c0.7-2.6,1.4-5.2,1.9-7.8c0.4-2.4,1.1-4.6,2.1-6.7c0.8-1.7,1.8-3.1,3.5-4c2-1,4-1,6,0.2c2.7,1.6,4.9,3.8,6.4,6.6
	C545,95.7,546,97.7,545.4,100.1z M461.2,116.5c-1.4-2.3-1.7-5.1-2.6-7.6c-0.2-0.5,0.1-1,0.3-1.5c0.3-0.9,0.4-1.8-0.1-2.7
	c-0.1-0.2-0.4-0.5-0.2-0.7c0.2-0.2,0.6-0.1,0.7,0.1c0.7,0.6,1.2,0.3,2,0c2-0.9,4-0.2,5.7,0.7c3,1.6,5.5,3.7,7.7,6.3
	c2.2,2.5,3.5,5.4,4.3,8.7c0.9,3.6-1.4,8.8-4.2,10.6c-1.6,1-4.3,1-5.9-0.2c-1.3-1-2.4-2-3.2-3.4c-0.8-1.4-1.7-2.8-2.1-4.4
	C462.9,120.5,462.1,118.5,461.2,116.5z M488.2,90.8c1.4,0.4,2.5,0.3,3.7-0.3c0.8-0.4,1.7,0,2.5,0.3c2.5,0.8,4.6,2.3,6.6,4
	c3,2.4,5,5.3,6.4,8.8c1.8,4.8,1.1,9.9-3.2,13.1c-1.5,1.1-4.1,1-5.8,0c-2.1-1.3-3.2-3.3-4.3-5.4c-2.2-4.3-3.8-8.8-5.3-13.4
	c-0.4-1.2-0.3-2.3-0.1-3.4C488.9,93.1,489.4,91.9,488.2,90.8z"/>
</svg>
